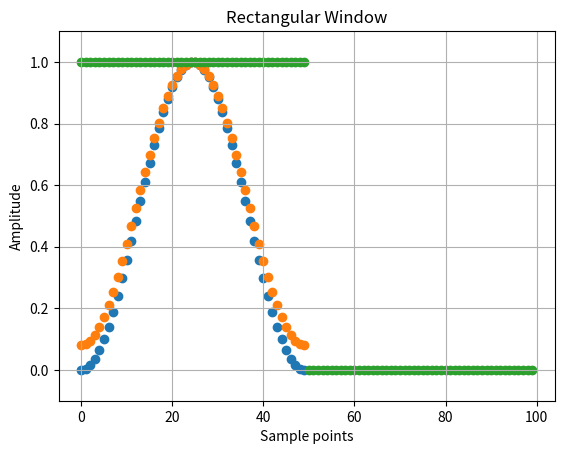

Recreate this plot in Python.
'''
 * @file frame.py
 * [redacted]
 * @brief draw frames' picture
 * @version 0.1
 * @date 2024-10-13
 * 
 * @copyright Copyright (c) 2024
'''
# 汉宁窗
import numpy as np
import matplotlib.pyplot as plt

N = 50  # 窗口长度
n = np.arange(N)
window = 0.5 * (1 - np.cos(2 * np.pi * n / (N - 1)))

plt.scatter(n, window)
plt.title('Hanning Window')
plt.xlabel('Sample points')
plt.ylabel('Amplitude')
plt.ylim(-0.1, 1.1)
plt.grid()
plt.show()

# 汉明窗
import numpy as np
import matplotlib.pyplot as plt

N = 50  # 窗口长度
n = np.arange(N)
window = 0.54 - 0.46 * np.cos(2 * np.pi * n / (N - 1))

plt.scatter(n, window)
plt.title('Hamming Window')
plt.xlabel('Sample points')
plt.ylabel('Amplitude')
plt.ylim(-0.1, 1.1)
plt.grid()
plt.show()

# 矩形窗
import numpy as np
import matplotlib.pyplot as plt

N = 50  # 窗口长度
n = np.arange(100)
window = np.zeros(100)
window[0:N] = 1 

plt.scatter(n,window)
plt.title('Rectangular Window')
plt.xlabel('Sample points')
plt.ylabel('Amplitude')
plt.ylim(-0.1, 1.1)
plt.grid()
plt.show()
